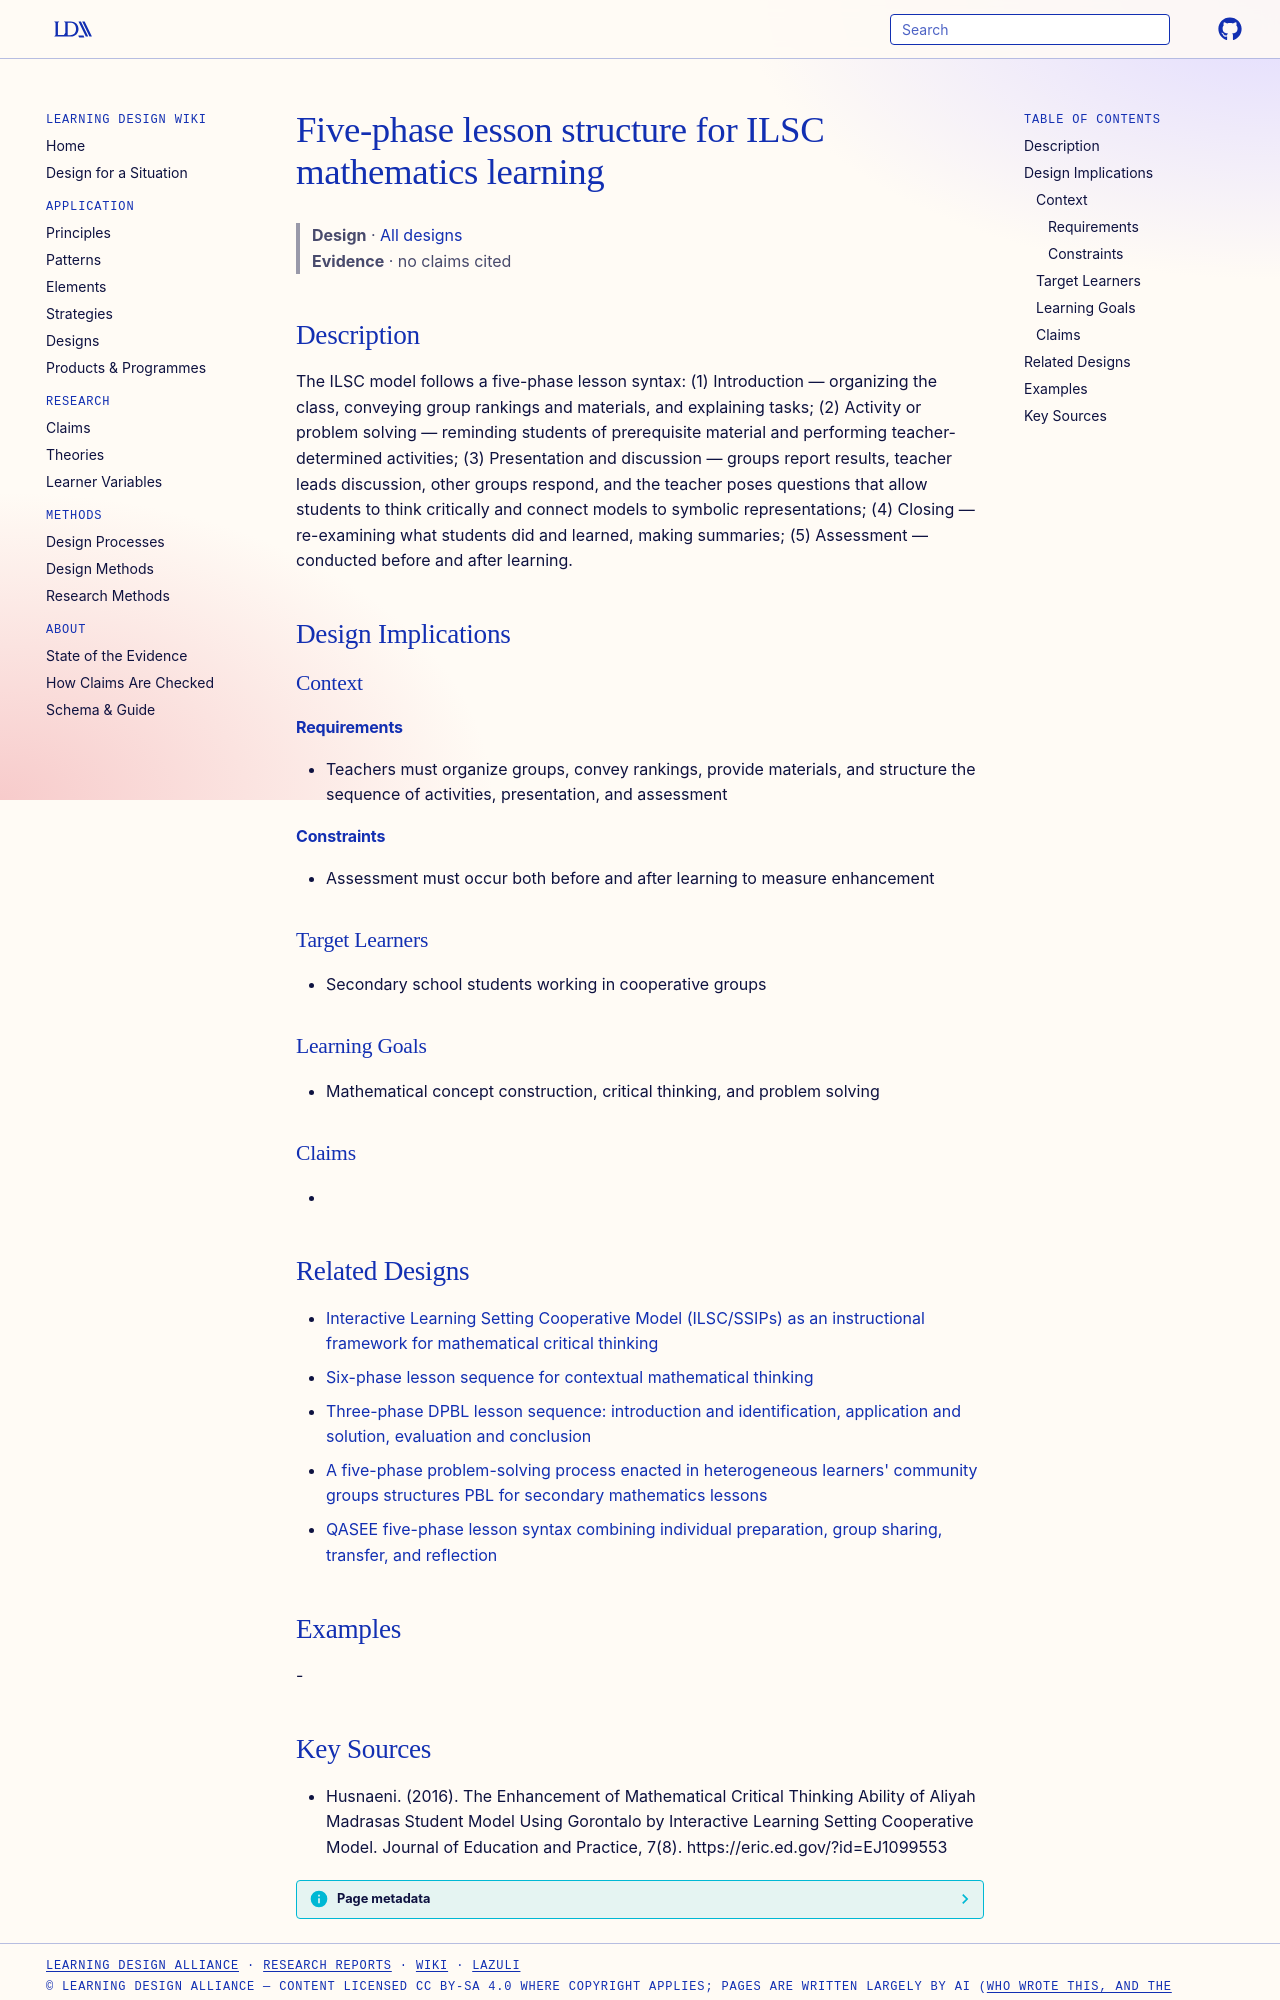

repository: Learning-Design-Alliance/learning-wiki · page: designs/ilsc-five-phase-lesson-structure/index.html · generator: mkdocs

---
type: design
id: ilsc-five-phase-lesson-structure
title: Five-phase lesson structure for ILSC mathematics learning
description: "The ILSC model follows a five-phase lesson syntax: (1) Introduction — organizing the class, conveying group rankings and materials, and explaining tasks; (2) Activity or problem solving — reminding students of prerequ..."
status: review
generated:
  by: "process:settle-candidates"
  at: 2026-11-03
sources:
  - id: husnaeni-2016
    resource: "https://eric.ed.gov/?id=EJ1099553"
    title: "Husnaeni. (2016). The Enhancement of Mathematical Critical Thinking Ability of Aliyah Madrasas Student Model Using Gorontalo by Interactive Learning Setting Cooperative Model. Journal of Education and Practice, 7(8). https://eric.ed.gov/?id=EJ1099553"
    author: Husnaeni
---

# Five-phase lesson structure for ILSC mathematics learning

> **Design** · [All designs](index.md)
> **Evidence** · no claims cited

## Description
The ILSC model follows a five-phase lesson syntax: (1) Introduction — organizing the class, conveying group rankings and materials, and explaining tasks; (2) Activity or problem solving — reminding students of prerequisite material and performing teacher-determined activities; (3) Presentation and discussion — groups report results, teacher leads discussion, other groups respond, and the teacher poses questions that allow students to think critically and connect models to symbolic representations; (4) Closing — re-examining what students did and learned, making summaries; (5) Assessment — conducted before and after learning.

## Design Implications

### Context
#### Requirements
- Teachers must organize groups, convey rankings, provide materials, and structure the sequence of activities, presentation, and assessment
#### Constraints
- Assessment must occur both before and after learning to measure enhancement

### Target Learners
- Secondary school students working in cooperative groups

### Learning Goals
- Mathematical concept construction, critical thinking, and problem solving

### Claims
- 

## Related Designs

- [Interactive Learning Setting Cooperative Model (ILSC/SSIPs) as an instructional framework for mathematical critical thinking](ilsc-interactive-learning-setting-cooperative-model.md)
- [Six-phase lesson sequence for contextual mathematical thinking](cmtl-six-phase-syntax-pattern.md)
- [Three-phase DPBL lesson sequence: introduction and identification, application and solution, evaluation and conclusion](dpbl-three-phase-lesson-sequence.md)
- [A five-phase problem-solving process enacted in heterogeneous learners' community groups structures PBL for secondary mathematics lessons](pbl-five-phase-problem-solving-lcg-pattern.md)
- [QASEE five-phase lesson syntax combining individual preparation, group sharing, transfer, and reflection](qasee-five-phase-syntax.md)

## Examples
-
